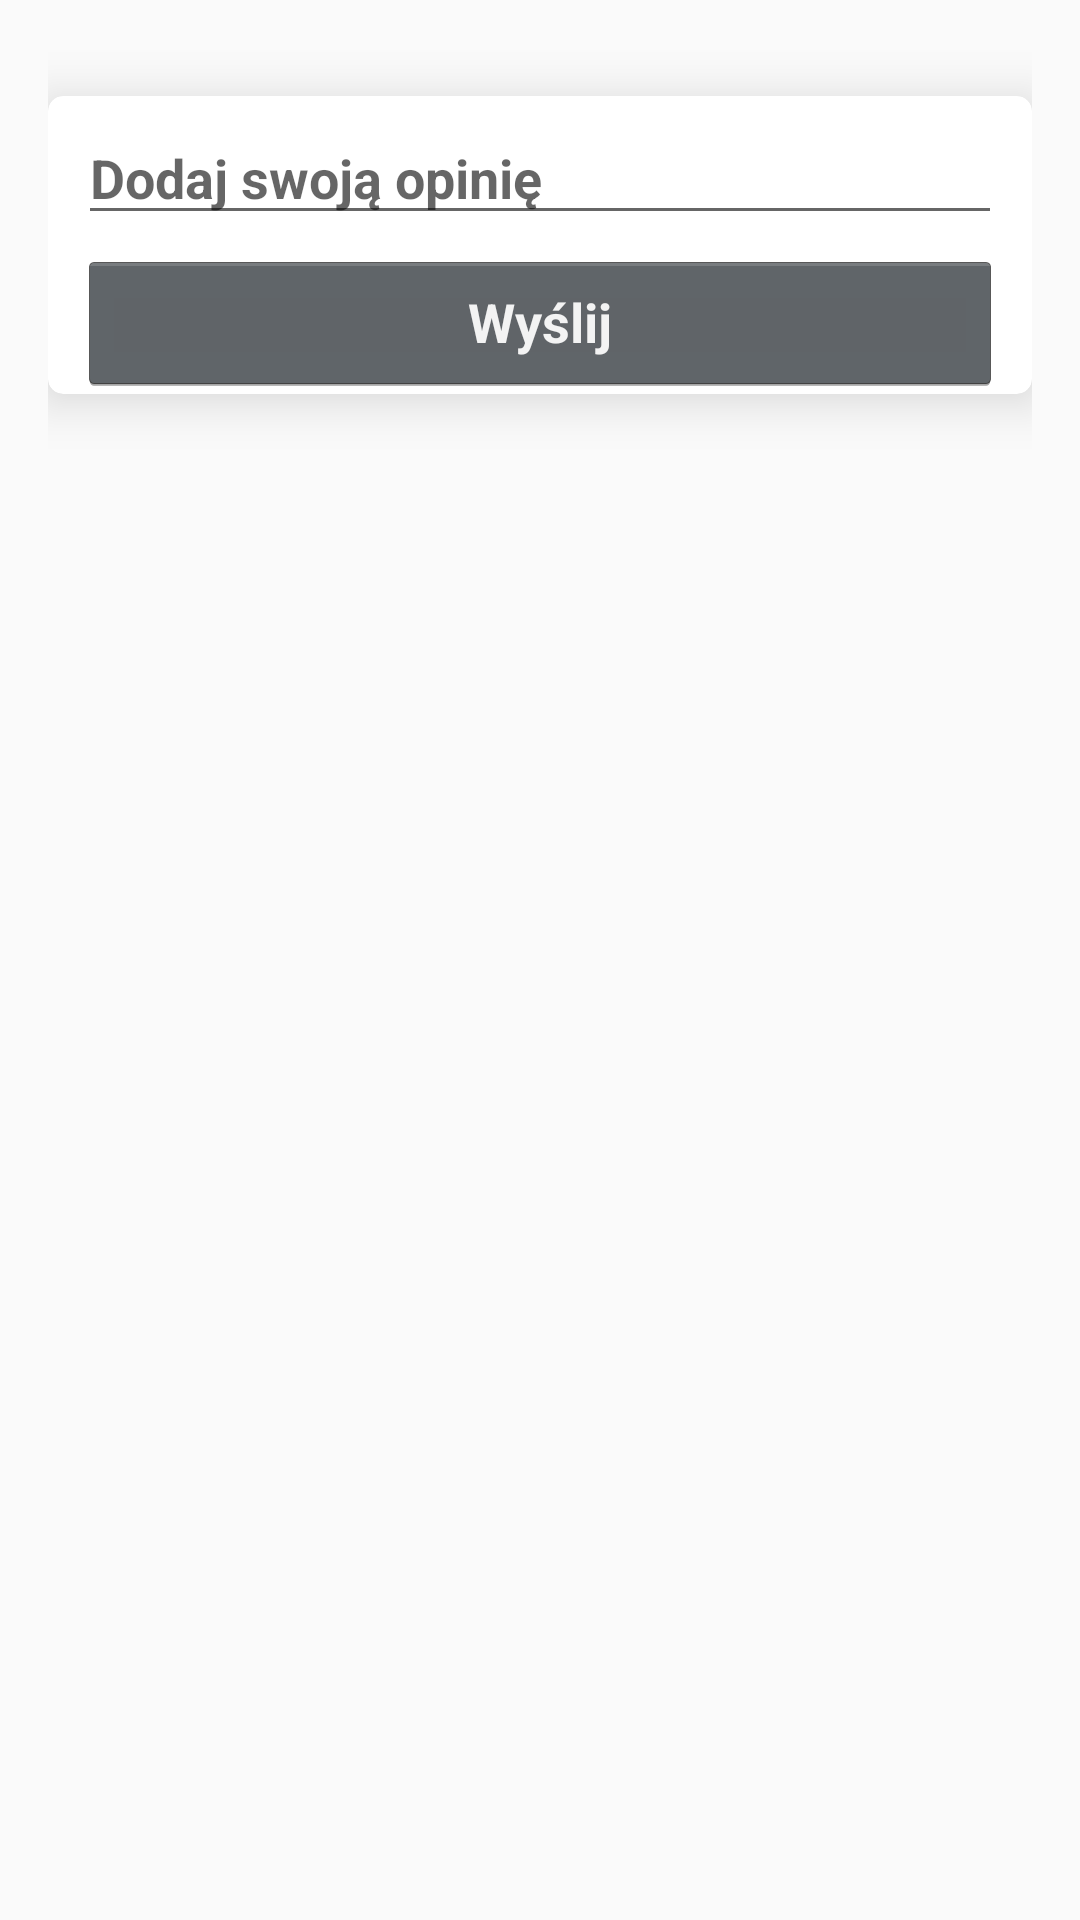

Produce the Android XML layout that renders to this screen, including the resource entries it uses.
<!-- AndroidManifest.xml: application theme AppTheme -->
<!-- res/layout/content_model_opinions.xml -->
<?xml version="1.0" encoding="utf-8"?>
<RelativeLayout xmlns:android="http://schemas.android.com/apk/res/android"
    xmlns:app="http://schemas.android.com/apk/res-auto"
    xmlns:tools="http://schemas.android.com/tools"
    android:layout_width="match_parent"
    android:layout_height="match_parent"
    android:paddingBottom="16dp"
    android:paddingLeft="16dp"
    android:paddingRight="16dp"
    android:paddingTop="16dp"
    app:layout_behavior="android.support.widget.AppBarLayout.ScrollingViewBehavior"
    tools:context="com.example.rafa.przepisykulinarne.OpinionsActivity"
    tools:showIn="@layout/model_opinions">

        <LinearLayout
            android:layout_width="match_parent"
            android:layout_height="match_parent"
            android:orientation="vertical">

        <android.support.v7.widget.CardView
            android:layout_width="match_parent"
            android:layout_height="wrap_content"
            app:cardCornerRadius="5dp"
            app:cardElevation="10dp"
            app:contentPaddingRight="10dp"
            app:contentPaddingLeft="10dp"
            app:cardMaxElevation="15dp"
            android:layout_marginTop="16dp"
            android:layout_marginBottom="16dp">

            <LinearLayout
                android:layout_width="match_parent"
                android:layout_height="match_parent"
                android:orientation="vertical">

                

                <EditText
                    android:id="@+id/yourOpinion"
                    android:layout_width="match_parent"
                    android:layout_height="match_parent"
                    android:layout_marginTop="5dp"
                    android:layout_marginBottom="5dp"
                    android:hint="Dodaj swoją opinię"
                    android:inputType="textMultiLine"
                    android:text=""
                    android:textSize="18sp"
                    android:textStyle="bold" />

                <Button
                    android:id="@+id/btnOpinion"
                    style="@android:style/Widget.Holo.Button"
                    android:layout_width="match_parent"
                    android:layout_height="wrap_content"
                    android:text="Wyślij"
                    android:textStyle="bold" />



            </LinearLayout>


        </android.support.v7.widget.CardView>


        <ListView
            android:id="@+id/lvOpinions"
            android:layout_width="match_parent"
            android:layout_height="match_parent"
            />
        </LinearLayout>
    

</RelativeLayout>
<!-- res/layout/model_opinions.xml (included above) -->
<?xml version="1.0" encoding="utf-8"?>
<RelativeLayout xmlns:android="http://schemas.android.com/apk/res/android"
    xmlns:app="http://schemas.android.com/apk/res-auto"
    xmlns:tools="http://schemas.android.com/tools"
    android:id="@+id/opinion_layout"
    android:layout_width="match_parent"
    android:layout_height="match_parent"
    tools:context=".OpinionsActivity">


    <android.support.v7.widget.CardView
        android:layout_width="match_parent"
        android:layout_height="wrap_content"
        android:layout_marginTop="16dp"
        android:layout_marginBottom="16dp"
        app:cardCornerRadius="5dp"
        app:cardElevation="10dp"
        app:cardMaxElevation="15dp"
        app:contentPaddingLeft="10dp"
        app:contentPaddingRight="10dp">

        <LinearLayout
            android:layout_width="match_parent"
            android:layout_height="match_parent"
            android:orientation="vertical">

            <TextView
                android:id="@+id/opinion"
                android:layout_width="match_parent"
                android:layout_height="match_parent"
                android:layout_marginTop="5dp"
                android:layout_marginBottom="5dp"
                android:text="Card Title"
                android:textSize="18sp"
                android:textStyle="bold" />

            <RatingBar
                android:id="@+id/starOpinions"
                android:layout_width="wrap_content"
                android:layout_height="45dp"
                android:layout_gravity="center"
                android:layout_marginTop="20dp"
                android:layout_marginBottom="10dp"
                android:isIndicator="true"
                android:numStars="5"
                android:stepSize="1.0"
                android:scaleX="0.7"
                android:scaleY="0.7"/>

            <TextView
                android:id="@+id/userName"
                android:layout_width="match_parent"
                android:layout_height="match_parent"
                android:layout_marginTop="5dp"
                android:layout_marginBottom="5dp"
                android:text="Użytkownik: "
                android:textSize="14sp"
                android:textStyle="bold" />
        </LinearLayout>


    </android.support.v7.widget.CardView>


</RelativeLayout>
<!-- resources referenced by this layout -->
<resources>
  <style name="AppTheme" parent="Theme.AppCompat.Light.NoActionBar">
          
          <item name="colorPrimary">@color/colorPrimary</item>
          <item name="colorPrimaryDark">@color/colorPrimaryDark</item>
          <item name="colorAccent">@color/colorAccent</item>
      </style>
  <!-- not gathered from this repository: default colours our renderer supplied (Android Studio template values) -->
  <color name="colorPrimary">#FF6200EE</color>
  <color name="colorPrimaryDark">#FF3700B3</color>
  <color name="colorAccent">#FF03DAC5</color>
</resources>
